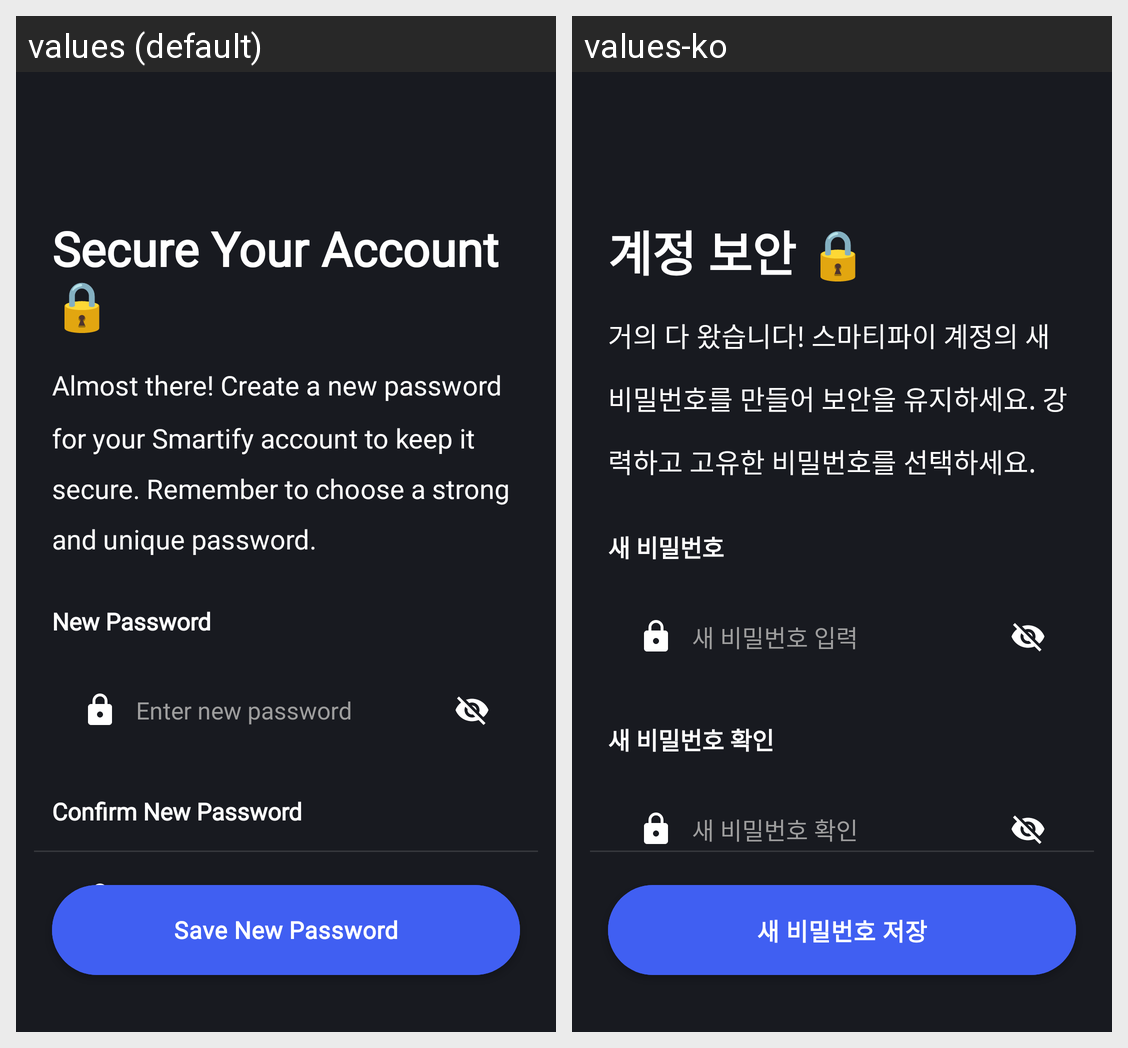

For this localized Android screen grid, give each drawn string resource with its value in every locale shown.
Android screen res/layout/activity_create_new_password.xml rendered under 2 locales, left to right: values (default), values-ko. Device: Nexus 5 (rendered at 1080×1920; each locale shown at half size, 540×960, under a caption strip naming it); theme Theme.SmartHome.
Strings drawn on this screen, with the default value and each locale's value (text and hints the layout hard-codes, and strings that could not be matched under every locale, appear in the picture but are not listed):

secure_your_account_title
  values: Secure Your Account 🔒
  values-ko: 계정 보안 🔒

secure_your_account_description
  values: Almost there! Create a new password for your Smartify account to keep it secure. Remember to choose a strong and unique password.
  values-ko: 거의 다 왔습니다! 스마티파이 계정의 새 비밀번호를 만들어 보안을 유지하세요. 강력하고 고유한 비밀번호를 선택하세요.

new_password
  values: New Password
  values-ko: 새 비밀번호

enter_new_password
  values: Enter new password
  values-ko: 새 비밀번호 입력

confirm_new_password
  values: Confirm New Password
  values-ko: 새 비밀번호 확인

confirm_new_password_hint
  values: Confirm new password
  values-ko: 새 비밀번호 확인

save_new_password
  values: Save New Password
  values-ko: 새 비밀번호 저장
